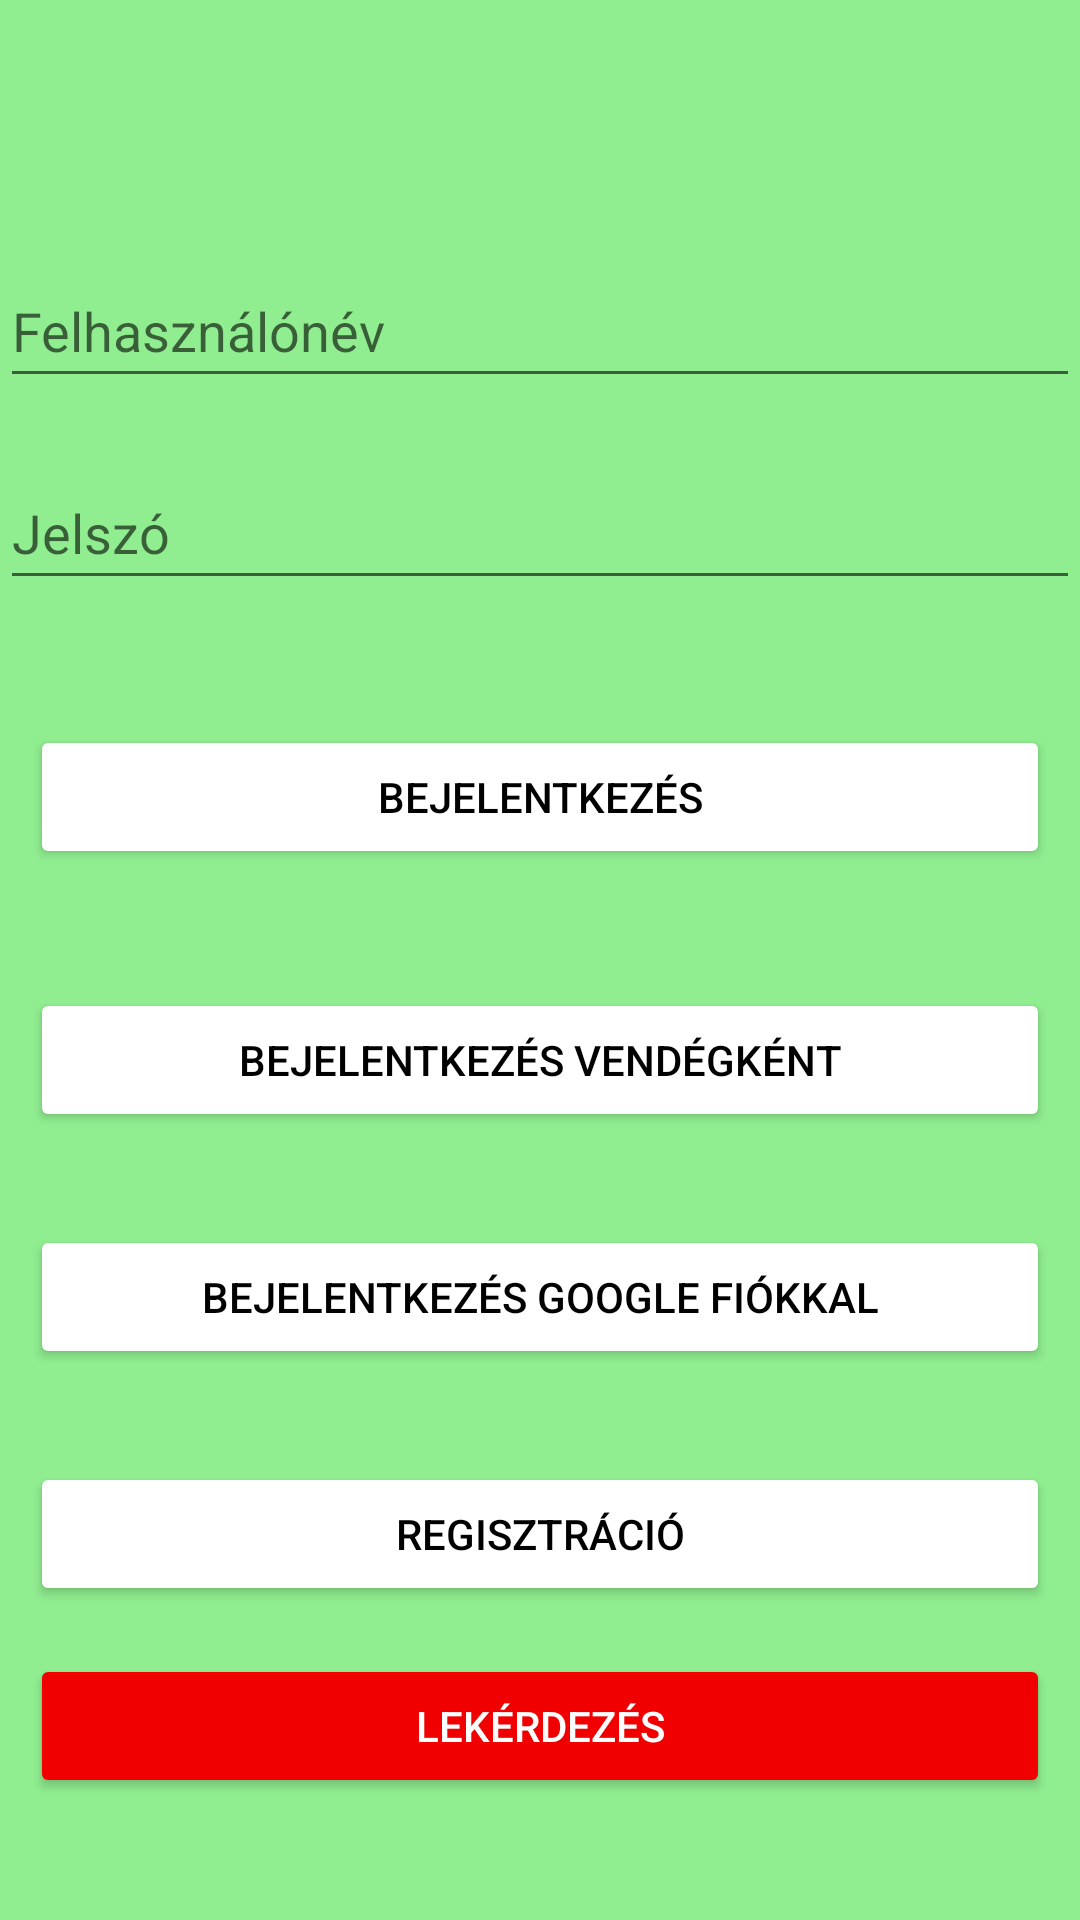

The Android layout XML behind this screen, and the referenced resources:
<!-- AndroidManifest.xml: application theme Theme.YogaWithTheYogaMom -->
<!-- res/layout/activity_main.xml -->
<?xml version="1.0" encoding="utf-8"?>
<androidx.constraintlayout.widget.ConstraintLayout xmlns:android="http://schemas.android.com/apk/res/android"
    xmlns:app="http://schemas.android.com/apk/res-auto"
    xmlns:tools="http://schemas.android.com/tools"
    android:layout_width="match_parent"
    android:layout_height="match_parent"
    android:background="@color/lightgreen"
    tools:context=".MainActivity">


    <EditText

        android:id="@+id/editTextUserName"
        android:layout_width="match_parent"
        android:layout_height="48dp"
        android:ems="10"
        android:hint="@string/username"
        android:inputType="text"
        app:layout_constraintBottom_toTopOf="@+id/editTextPassword"
        app:layout_constraintEnd_toEndOf="parent"
        app:layout_constraintHorizontal_bias="0.0"
        app:layout_constraintStart_toStartOf="parent"
        app:layout_constraintTop_toTopOf="parent"
        app:layout_constraintVertical_bias="0.815" />

    <EditText

        android:id="@+id/editTextPassword"
        android:layout_width="match_parent"
        android:layout_height="48dp"
        android:layout_marginBottom="440dp"
        android:ems="10"
        android:hint="@string/password"
        android:inputType="textPassword"
        app:layout_constraintBottom_toBottomOf="parent"
        app:layout_constraintEnd_toEndOf="parent"
        app:layout_constraintHorizontal_bias="0.0"
        app:layout_constraintStart_toStartOf="parent" />

    <Button
        android:id="@+id/loginButton"
        android:layout_width="0dp"
        android:layout_height="wrap_content"
        android:onClick="login"
        android:text="@string/login"
        android:layout_marginHorizontal="10dp"
        app:layout_constraintBottom_toBottomOf="parent"
        app:layout_constraintEnd_toEndOf="parent"
        app:layout_constraintHorizontal_bias="0.0"
        app:layout_constraintStart_toStartOf="parent"
        app:layout_constraintTop_toBottomOf="@+id/editTextPassword"
        android:textColor="@color/black"
        android:backgroundTint="@color/white"
        app:layout_constraintVertical_bias="0.106" />

    <Button
        android:id="@+id/registerButton"
        android:layout_width="0dp"
        android:layout_height="wrap_content"
        android:backgroundTint="@color/white"
        android:onClick="register"
        android:text="@string/registration"
        android:textColor="@color/black"
        android:layout_marginHorizontal="10dp"
        app:layout_constraintBottom_toBottomOf="parent"
        app:layout_constraintEnd_toEndOf="parent"
        app:layout_constraintHorizontal_bias="0.0"
        app:layout_constraintStart_toStartOf="parent"
        app:layout_constraintTop_toBottomOf="@+id/googleSignInButton"
        app:layout_constraintVertical_bias="0.229" />

    <Button
        android:id="@+id/guestLoginButton"
        android:layout_width="0dp"
        android:layout_height="wrap_content"
        android:onClick="loginAsGuest"
        android:text="@string/loginasguest"
        android:layout_marginHorizontal="10dp"
        app:layout_constraintBottom_toBottomOf="parent"
        app:layout_constraintEnd_toEndOf="parent"
        app:layout_constraintHorizontal_bias="0.0"
        app:layout_constraintStart_toStartOf="parent"
        app:layout_constraintTop_toBottomOf="@+id/loginButton"
        app:layout_constraintVertical_bias="0.131"
        android:textColor="@color/black"
        android:backgroundTint="@color/white"/>

    <Button
        android:id="@+id/googleSignInButton"
        android:layout_width="0dp"
        android:layout_height="wrap_content"
        android:onClick="loginWithGoogle"
        android:text="@string/loginwithgoogle"
        app:layout_constraintBottom_toBottomOf="parent"
        app:layout_constraintEnd_toEndOf="parent"
        app:layout_constraintHorizontal_bias="0.0"
        app:layout_constraintStart_toStartOf="parent"
        app:layout_constraintTop_toBottomOf="@+id/guestLoginButton"
        app:layout_constraintVertical_bias="0.145"
        android:layout_marginHorizontal="10dp"
        android:textColor="@color/black"
        android:backgroundTint="@color/white"/>

    <Button
        android:id="@+id/askItems"
        android:layout_width="match_parent"
        android:layout_height="wrap_content"
        android:layout_marginHorizontal="10dp"
        android:layout_marginTop="16dp"
        android:backgroundTint="@color/red"
        android:onClick="askSomeg"
        android:text="LEKÉRDEZÉS"
        android:textAlignment="center"
        android:textColor="@color/white"
        app:layout_constraintTop_toBottomOf="@+id/registerButton"
        tools:layout_editor_absoluteX="10dp" />

</androidx.constraintlayout.widget.ConstraintLayout>
<!-- resources referenced by this layout -->
<resources>
  <color name="black">#FF000000</color>
  <color name="lightgreen">#90EE90</color>
  <color name="red">#FFF00000</color>
  <color name="white">#FFFFFFFF</color>
  <string name="login">Bejelentkezés</string>
  <string name="loginasguest">Bejelentkezés vendégként</string>
  <string name="loginwithgoogle">Bejelentkezés Google fiókkal</string>
  <string name="password">Jelszó</string>
  <string name="registration">Regisztráció</string>
  <string name="username">Felhasználónév</string>
  <style name="Theme.YogaWithTheYogaMom" parent="Theme.MaterialComponents.DayNight.DarkActionBar">
          
          <item name="colorPrimary">@color/purple_500</item>
          <item name="colorPrimaryVariant">@color/purple_700</item>
          <item name="colorOnPrimary">@color/white</item>
          
          <item name="colorSecondary">@color/teal_200</item>
          <item name="colorSecondaryVariant">@color/teal_700</item>
          <item name="colorOnSecondary">@color/black</item>
          
          <item name="android:statusBarColor">?attr/colorPrimaryVariant</item>
          
      </style>
  <color name="purple_500">#FF6200EE</color>
  <color name="purple_700">#FF3700B3</color>
  <color name="teal_200">#FF03DAC5</color>
  <color name="teal_700">#FF018786</color>
</resources>
